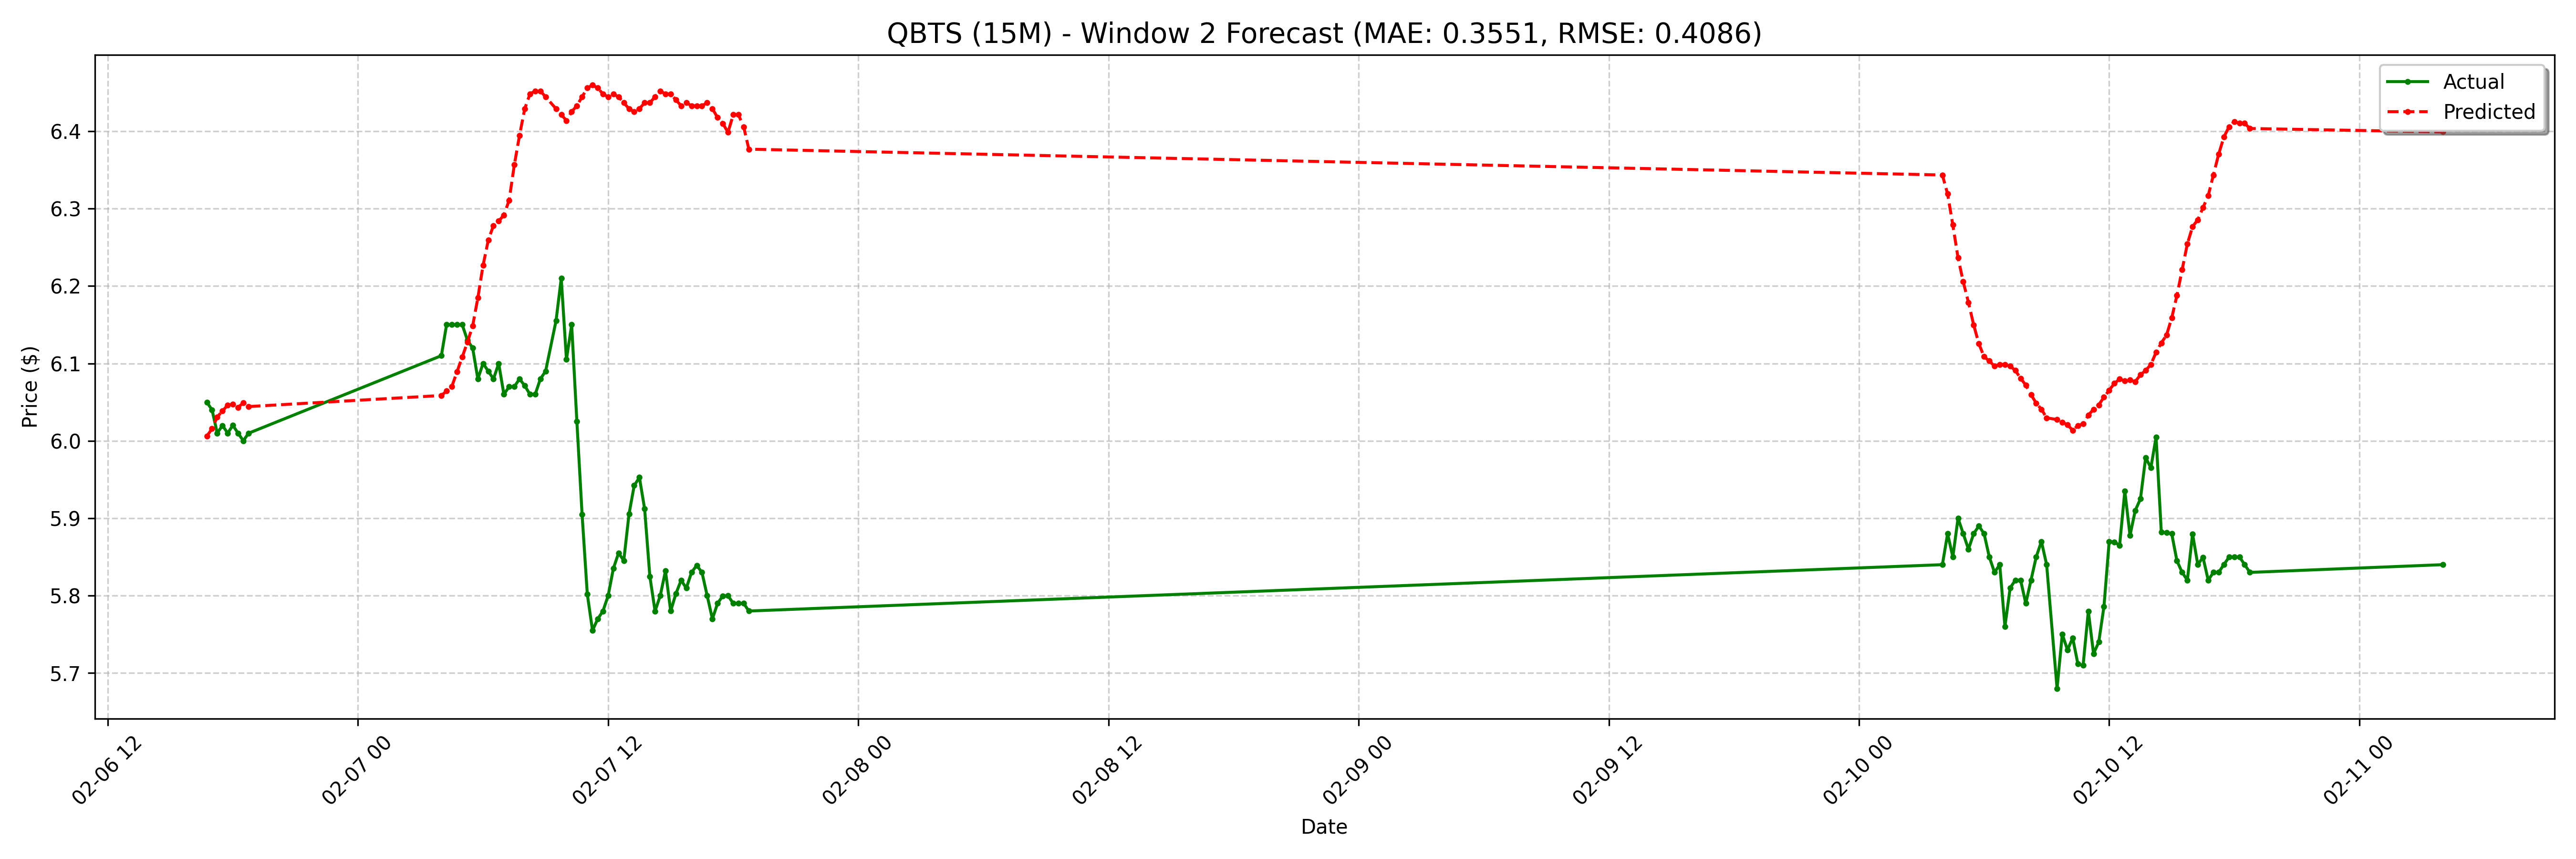

The table this chart was drawn from, first rows:
date, actual, forecast
2025-02-06 16:45:00-05:00, 6.05, 6.006
2025-02-06 17:00:00-05:00, 6.04, 6.016
2025-02-06 17:15:00-05:00, 6.01, 6.031
2025-02-06 17:30:00-05:00, 6.02, 6.039
2025-02-06 17:45:00-05:00, 6.01, 6.046
2025-02-06 18:00:00-05:00, 6.02, 6.047
2025-02-06 18:15:00-05:00, 6.01, 6.043
2025-02-06 18:30:00-05:00, 6, 6.049
2025-02-06 18:45:00-05:00, 6.01, 6.044
2025-02-07 04:00:00-05:00, 6.11, 6.059
2025-02-07 04:15:00-05:00, 6.15, 6.064
2025-02-07 04:30:00-05:00, 6.15, 6.07
2025-02-07 04:45:00-05:00, 6.15, 6.089
2025-02-07 05:00:00-05:00, 6.15, 6.108
2025-02-07 05:15:00-05:00, 6.13, 6.127
2025-02-07 05:30:00-05:00, 6.12, 6.148
2025-02-07 05:45:00-05:00, 6.08, 6.185
2025-02-07 06:00:00-05:00, 6.1, 6.227
2025-02-07 06:15:00-05:00, 6.09, 6.259
2025-02-07 06:30:00-05:00, 6.08, 6.278
2025-02-07 06:45:00-05:00, 6.1, 6.284
2025-02-07 07:00:00-05:00, 6.06, 6.292
2025-02-07 07:15:00-05:00, 6.07, 6.311
2025-02-07 07:30:00-05:00, 6.07, 6.357
2025-02-07 07:45:00-05:00, 6.08, 6.395
2025-02-07 08:00:00-05:00, 6.071, 6.429
2025-02-07 08:15:00-05:00, 6.06, 6.448
2025-02-07 08:30:00-05:00, 6.06, 6.452
2025-02-07 08:45:00-05:00, 6.08, 6.452
2025-02-07 09:00:00-05:00, 6.09, 6.444
2025-02-07 09:30:00-05:00, 6.155, 6.429
2025-02-07 09:45:00-05:00, 6.21, 6.421
2025-02-07 10:00:00-05:00, 6.105, 6.414
2025-02-07 10:15:00-05:00, 6.15, 6.425
2025-02-07 10:30:00-05:00, 6.025, 6.433
2025-02-07 10:45:00-05:00, 5.905, 6.444
2025-02-07 11:00:00-05:00, 5.802, 6.456
2025-02-07 11:15:00-05:00, 5.755, 6.46
2025-02-07 11:30:00-05:00, 5.77, 6.456
2025-02-07 11:45:00-05:00, 5.78, 6.448
2025-02-07 12:00:00-05:00, 5.8, 6.444
2025-02-07 12:15:00-05:00, 5.835, 6.448
2025-02-07 12:30:00-05:00, 5.855, 6.444
2025-02-07 12:45:00-05:00, 5.845, 6.437
2025-02-07 13:00:00-05:00, 5.905, 6.429
2025-02-07 13:15:00-05:00, 5.942, 6.425
2025-02-07 13:30:00-05:00, 5.953, 6.429
2025-02-07 13:45:00-05:00, 5.912, 6.437
2025-02-07 14:00:00-05:00, 5.825, 6.437
2025-02-07 14:15:00-05:00, 5.78, 6.444
2025-02-07 14:30:00-05:00, 5.8, 6.452
2025-02-07 14:45:00-05:00, 5.832, 6.448
2025-02-07 15:00:00-05:00, 5.78, 6.448
2025-02-07 15:15:00-05:00, 5.803, 6.441
2025-02-07 15:30:00-05:00, 5.82, 6.433
2025-02-07 15:45:00-05:00, 5.81, 6.437
2025-02-07 16:00:00-05:00, 5.83, 6.433
2025-02-07 16:15:00-05:00, 5.839, 6.433
2025-02-07 16:30:00-05:00, 5.83, 6.433
2025-02-07 16:45:00-05:00, 5.8, 6.437
... 68 more rows
